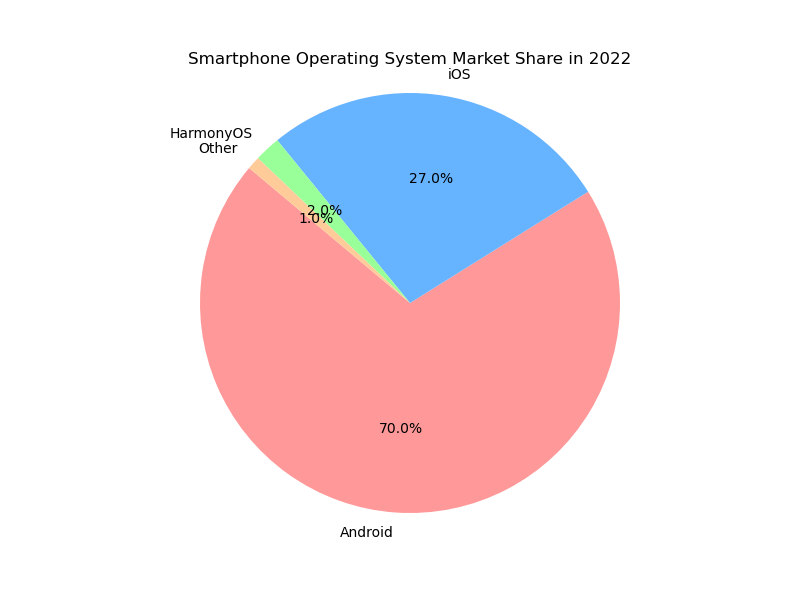

The file beside this chart, header and first rows:
Operating System, Market Share
Android, 70
iOS, 27
HarmonyOS, 2
Other, 1
